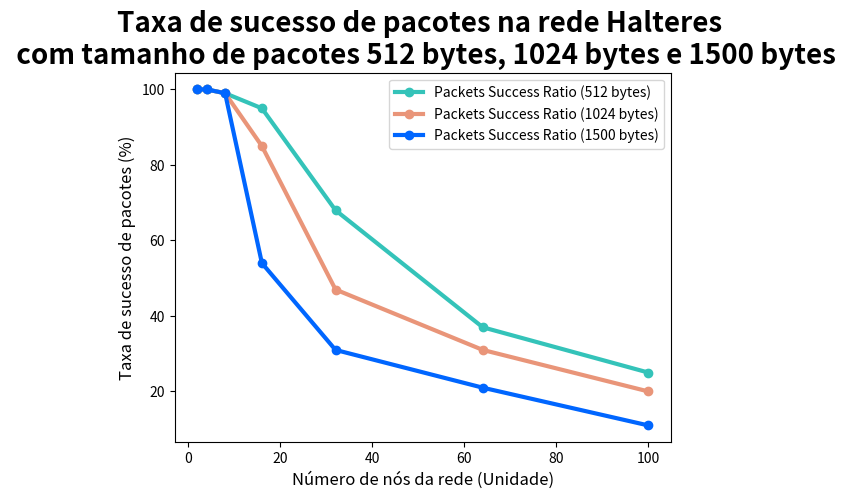

Write the Python code that produced this figure.
import matplotlib.pyplot as plt
plt.tight_layout()

# 512 bytes
plt.plot([2, 4, 8, 16, 32, 64, 100], [100, 100, 99, 95, 68, 37, 25], 'go-', label='Packets Success Ratio (512 bytes)', linewidth=3, color='#34c3b9')

# 1024 bytes
plt.plot([2, 4, 8, 16, 32, 64, 100], [100, 100, 99, 85, 47, 31, 20], 'go-', label='Packets Success Ratio (1024 bytes)', linewidth=3, color='#e99579')

# 1500 bytes
plt.plot([2, 4, 8, 16, 32, 64, 100], [100, 100, 99, 54, 31, 21, 11], 'go-', label='Packets Success Ratio (1500 bytes)', linewidth=3, color='#0066ff')

plt.ylabel('Taxa de sucesso de pacotes (%)', fontsize='large',)
plt.xlabel('Número de nós da rede (Unidade)', fontsize='large')
plt.title("Taxa de sucesso de pacotes na rede Halteres \n com tamanho de pacotes 512 bytes, 1024 bytes e 1500 bytes", fontsize=20, fontweight='bold')
plt.legend()
plt.show()
